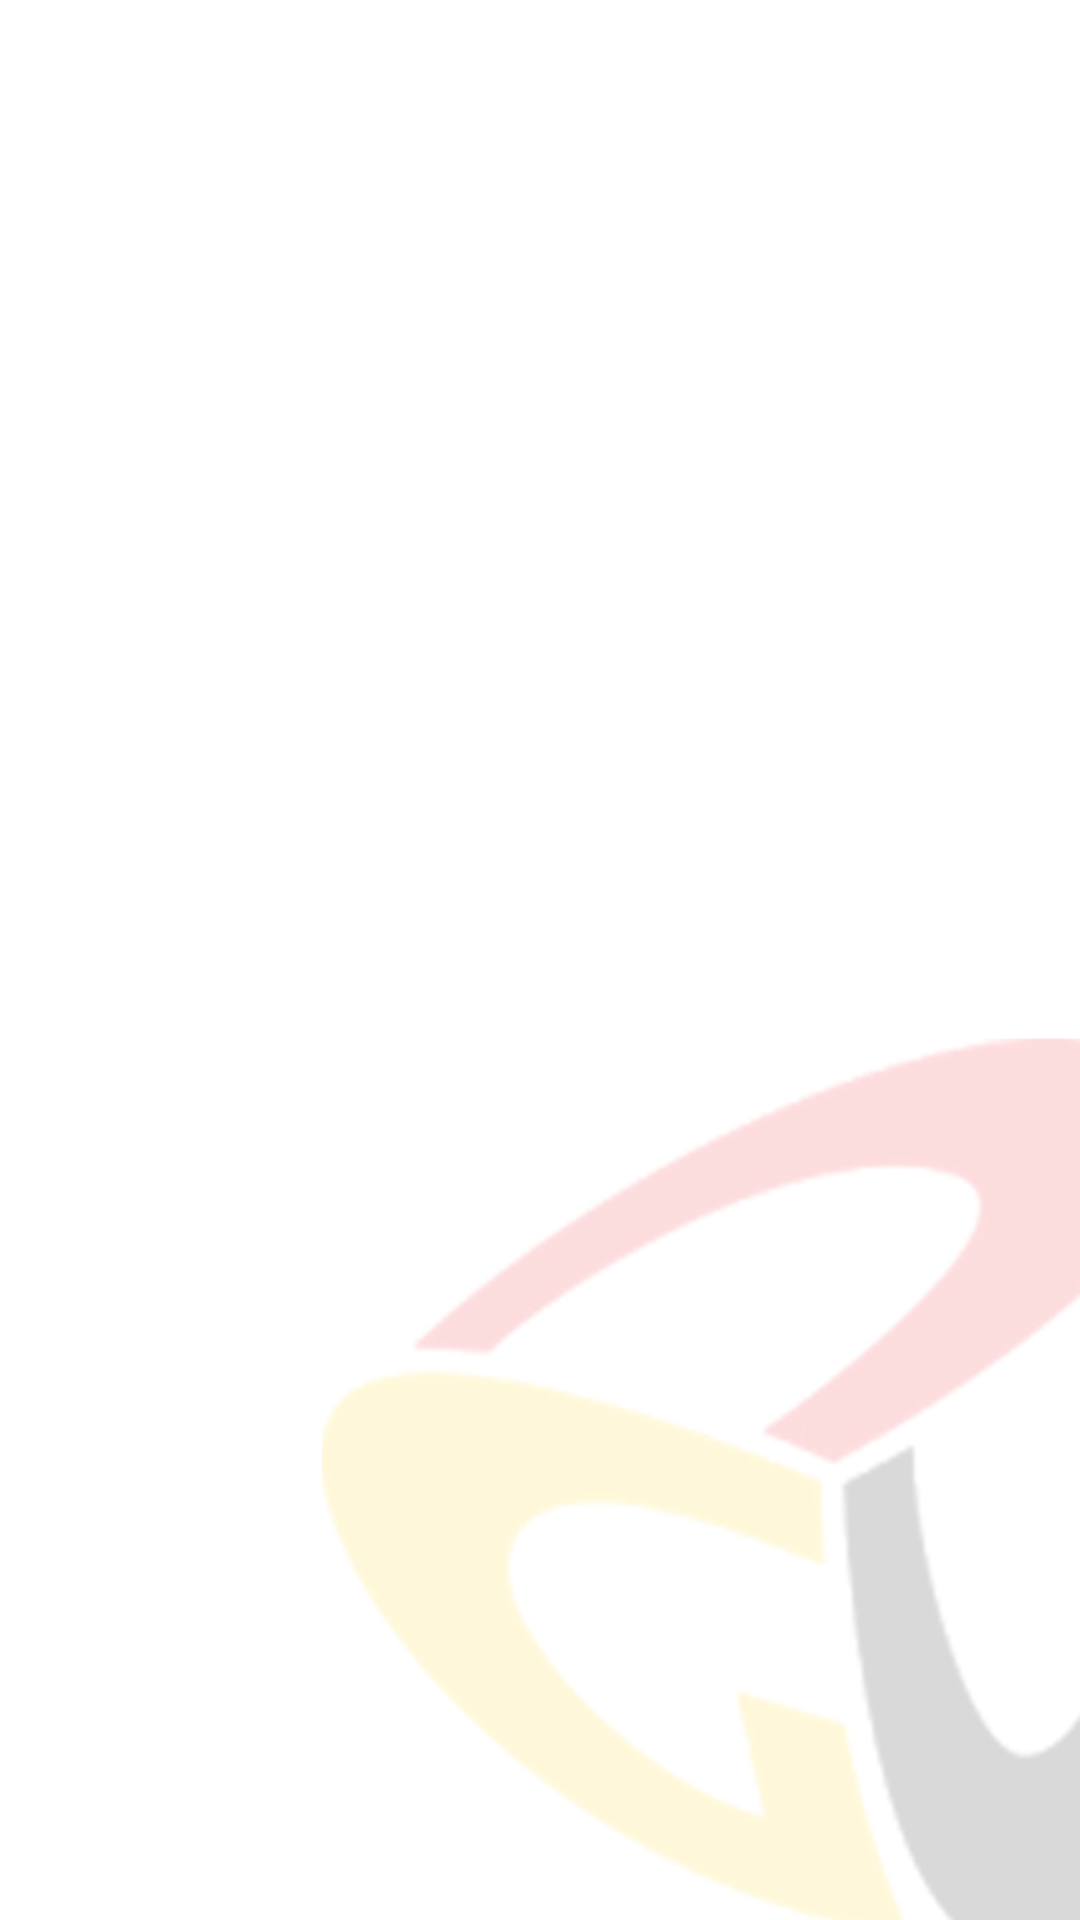

Write the Android layout XML for this screen, with the resource values it uses.
<!-- AndroidManifest.xml: application theme AppTheme -->
<!-- res/layout/activity_view_list_doctors.xml -->
<RelativeLayout xmlns:android="http://schemas.android.com/apk/res/android"
    xmlns:tools="http://schemas.android.com/tools" android:layout_width="match_parent"
    android:layout_height="match_parent" android:paddingLeft="@dimen/activity_horizontal_margin"
    android:paddingRight="@dimen/activity_horizontal_margin"
    android:paddingTop="@dimen/activity_vertical_margin"
    android:paddingBottom="@dimen/activity_vertical_margin"
    android:background="@drawable/back"
    tools:context="com.guc.bachelor.facultyscheduler.ViewListDoctors">

    <ListView
        android:layout_width="wrap_content"
        android:layout_height="wrap_content"
        android:id="@+id/doctorsListView"
        android:layout_alignParentStart="true"
        android:layout_alignParentBottom="true" />


</RelativeLayout>
<!-- resources referenced by this layout -->
<resources>
  <dimen name="activity_horizontal_margin">16dp</dimen>
  <dimen name="activity_vertical_margin">16dp</dimen>
  <!-- drawable back: jpg bitmap (drawable, 67544 bytes) -->
  <style name="AppTheme" parent="android:Theme.Holo.Light.DarkActionBar">
          
  
  
      </style>
</resources>
